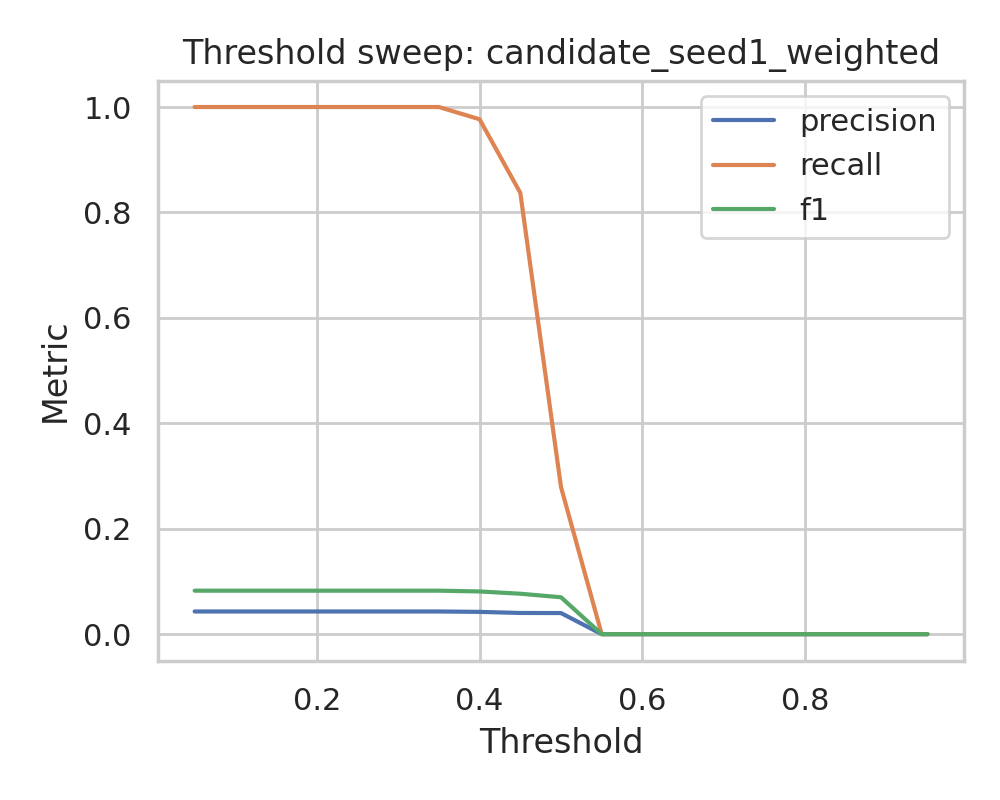

Data behind this chart, as committed beside it:
threshold, precision, recall, f1
0.05, 0.043, 1.0, 0.08245
0.1, 0.043, 1.0, 0.08245
0.15, 0.043, 1.0, 0.08245
0.2, 0.043, 1.0, 0.08245
0.25, 0.043, 1.0, 0.08245
0.3, 0.043, 1.0, 0.08245
0.35, 0.043, 1.0, 0.08245
0.4, 0.04225, 0.9767, 0.081
0.45, 0.04018, 0.8372, 0.07668
0.5, 0.04, 0.2791, 0.06997
0.55, 0.0, 0.0, 0.0
0.6, 0.0, 0.0, 0.0
0.65, 0.0, 0.0, 0.0
0.7, 0.0, 0.0, 0.0
0.75, 0.0, 0.0, 0.0
0.8, 0.0, 0.0, 0.0
0.85, 0.0, 0.0, 0.0
0.9, 0.0, 0.0, 0.0
0.95, 0.0, 0.0, 0.0
